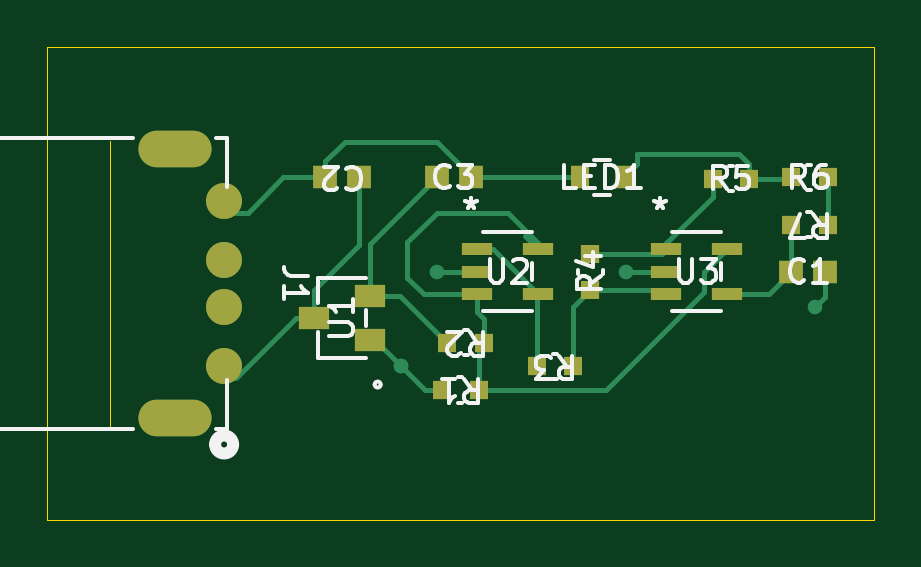
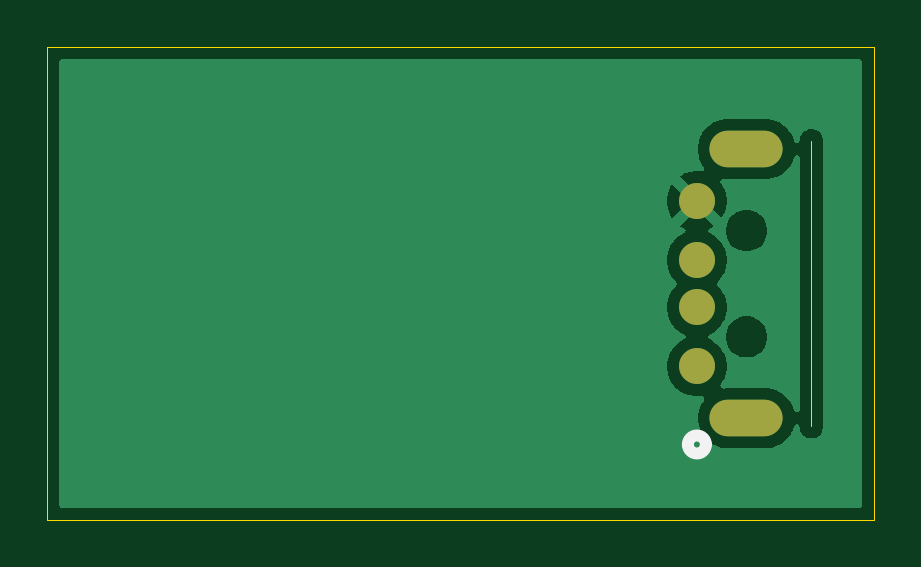
Circuit board: 9 layer files. Board 35.0 x 20.0 mm.
- bottom_copper: eclectronicsmp1-B_Cu.gbr (14260 bytes)
- bottom_mask: eclectronicsmp1-B_Mask.gbr (695 bytes)
- paste: eclectronicsmp1-B_Paste.gbr (460 bytes)
- bottom_silk: eclectronicsmp1-B_Silkscreen.gbr (655 bytes)
- outline: eclectronicsmp1-Edge_Cuts.gbr (746 bytes)
- top_copper: eclectronicsmp1-F_Cu.gbr (7953 bytes)
- top_mask: eclectronicsmp1-F_Mask.gbr (2078 bytes)
- paste: eclectronicsmp1-F_Paste.gbr (1843 bytes)
- top_silk: eclectronicsmp1-F_Silkscreen.gbr (19756 bytes)

=== bottom_copper: eclectronicsmp1-B_Cu.gbr (14260 bytes, source omitted) ===
=== bottom_mask: eclectronicsmp1-B_Mask.gbr ===
%TF.GenerationSoftware,KiCad,Pcbnew,10.0.6*%
%TF.CreationDate,2026-09-18T11:08:58-04:00*%
%TF.ProjectId,eclectronicsmp1,65636c65-6374-4726-9f6e-6963736d7031,rev?*%
%TF.SameCoordinates,Original*%
%TF.FileFunction,Soldermask,Bot*%
%TF.FilePolarity,Negative*%
%FSLAX46Y46*%
G04 Gerber Fmt 4.6, Leading zero omitted, Abs format (unit mm)*
G04 Created by KiCad (PCBNEW 10.0.6) date 2026-09-18 11:08:58*
%MOMM*%
%LPD*%
G01*
G04 APERTURE LIST*
%ADD10O,3.098800X1.549400*%
%ADD11C,1.524000*%
G04 APERTURE END LIST*
D10*
%TO.C,J1*%
X184399999Y-107299999D03*
X184399999Y-118700001D03*
D11*
X186500000Y-116499999D03*
X186500000Y-114000000D03*
X186500000Y-111999999D03*
X186500000Y-109500001D03*
%TD*%
M02*

=== paste: eclectronicsmp1-B_Paste.gbr ===
%TF.GenerationSoftware,KiCad,Pcbnew,10.0.6*%
%TF.CreationDate,2026-09-18T11:08:57-04:00*%
%TF.ProjectId,eclectronicsmp1,65636c65-6374-4726-9f6e-6963736d7031,rev?*%
%TF.SameCoordinates,Original*%
%TF.FileFunction,Paste,Bot*%
%TF.FilePolarity,Positive*%
%FSLAX46Y46*%
G04 Gerber Fmt 4.6, Leading zero omitted, Abs format (unit mm)*
G04 Created by KiCad (PCBNEW 10.0.6) date 2026-09-18 11:08:57*
%MOMM*%
%LPD*%
G01*
G04 APERTURE LIST*
G04 APERTURE END LIST*
M02*

=== bottom_silk: eclectronicsmp1-B_Silkscreen.gbr ===
%TF.GenerationSoftware,KiCad,Pcbnew,10.0.6*%
%TF.CreationDate,2026-09-18T11:08:57-04:00*%
%TF.ProjectId,eclectronicsmp1,65636c65-6374-4726-9f6e-6963736d7031,rev?*%
%TF.SameCoordinates,Original*%
%TF.FileFunction,Legend,Bot*%
%TF.FilePolarity,Positive*%
%FSLAX46Y46*%
G04 Gerber Fmt 4.6, Leading zero omitted, Abs format (unit mm)*
G04 Created by KiCad (PCBNEW 10.0.6) date 2026-09-18 11:08:57*
%MOMM*%
%LPD*%
G01*
G04 APERTURE LIST*
%ADD10C,0.508000*%
G04 APERTURE END LIST*
%TO.C,J1*%
D10*
X186881000Y-119807200D02*
G75*
G02*
X186119000Y-119807200I-381000J0D01*
G01*
X186119000Y-119807200D02*
G75*
G02*
X186881000Y-119807200I381000J0D01*
G01*
%TD*%
M02*

=== outline: eclectronicsmp1-Edge_Cuts.gbr ===
%TF.GenerationSoftware,KiCad,Pcbnew,10.0.6*%
%TF.CreationDate,2026-09-18T11:08:58-04:00*%
%TF.ProjectId,eclectronicsmp1,65636c65-6374-4726-9f6e-6963736d7031,rev?*%
%TF.SameCoordinates,Original*%
%TF.FileFunction,Profile,NP*%
%FSLAX46Y46*%
G04 Gerber Fmt 4.6, Leading zero omitted, Abs format (unit mm)*
G04 Created by KiCad (PCBNEW 10.0.6) date 2026-09-18 11:08:58*
%MOMM*%
%LPD*%
G01*
G04 APERTURE LIST*
%TA.AperFunction,Profile*%
%ADD10C,0.050000*%
%TD*%
%TA.AperFunction,Profile*%
%ADD11C,0.025400*%
%TD*%
G04 APERTURE END LIST*
D10*
X179000000Y-103000000D02*
X214000000Y-103000000D01*
X214000000Y-123000000D01*
X179000000Y-123000000D01*
X179000000Y-103000000D01*
%TO.C,J1*%
D11*
X181649999Y-119045200D02*
X181649999Y-106954800D01*
%TD*%
M02*

=== top_copper: eclectronicsmp1-F_Cu.gbr (7953 bytes, source omitted) ===
=== top_mask: eclectronicsmp1-F_Mask.gbr ===
%TF.GenerationSoftware,KiCad,Pcbnew,10.0.6*%
%TF.CreationDate,2026-09-18T11:08:58-04:00*%
%TF.ProjectId,eclectronicsmp1,65636c65-6374-4726-9f6e-6963736d7031,rev?*%
%TF.SameCoordinates,Original*%
%TF.FileFunction,Soldermask,Top*%
%TF.FilePolarity,Negative*%
%FSLAX46Y46*%
G04 Gerber Fmt 4.6, Leading zero omitted, Abs format (unit mm)*
G04 Created by KiCad (PCBNEW 10.0.6) date 2026-09-18 11:08:58*
%MOMM*%
%LPD*%
G01*
G04 APERTURE LIST*
%ADD10O,3.098800X1.549400*%
%ADD11C,1.524000*%
%ADD12R,0.762000X0.812800*%
%ADD13R,0.762000X0.990600*%
%ADD14R,1.005599X0.949998*%
%ADD15R,1.320800X0.508000*%
%ADD16R,1.320800X0.939800*%
%ADD17R,0.812800X0.762000*%
G04 APERTURE END LIST*
D10*
%TO.C,J1*%
X184399999Y-107299999D03*
X184399999Y-118700001D03*
D11*
X186500000Y-116499999D03*
X186500000Y-114000000D03*
X186500000Y-111999999D03*
X186500000Y-109500001D03*
%TD*%
D12*
%TO.C,R1*%
X197274700Y-117500000D03*
X195725300Y-117500000D03*
%TD*%
D13*
%TO.C,LED1*%
X201572900Y-108500000D03*
X203427100Y-108500000D03*
%TD*%
D14*
%TO.C,C1*%
X210500000Y-112500000D03*
X211955598Y-112500000D03*
%TD*%
D12*
%TO.C,R6*%
X210500000Y-108500000D03*
X212049400Y-108500000D03*
%TD*%
%TO.C,R7*%
X212049400Y-110500000D03*
X210500000Y-110500000D03*
%TD*%
D15*
%TO.C,U3*%
X205204600Y-111549999D03*
X205204600Y-112500000D03*
X205204600Y-113450001D03*
X207795400Y-113450001D03*
X207795400Y-111549999D03*
%TD*%
D12*
%TO.C,R5*%
X207175900Y-108549999D03*
X208725300Y-108549999D03*
%TD*%
D16*
%TO.C,U1*%
X192695200Y-115400002D03*
X192695200Y-113500000D03*
X190304800Y-114450001D03*
%TD*%
D15*
%TO.C,U2*%
X197204600Y-111549999D03*
X197204600Y-112500000D03*
X197204600Y-113450001D03*
X199795400Y-113450001D03*
X199795400Y-111549999D03*
%TD*%
D17*
%TO.C,R4*%
X202000000Y-113274700D03*
X202000000Y-111725300D03*
%TD*%
D14*
%TO.C,C2*%
X192227799Y-108500000D03*
X190772201Y-108500000D03*
%TD*%
D12*
%TO.C,R3*%
X201274700Y-116500000D03*
X199725300Y-116500000D03*
%TD*%
D14*
%TO.C,C3*%
X195500000Y-108500000D03*
X196955598Y-108500000D03*
%TD*%
D12*
%TO.C,R2*%
X197500000Y-115500000D03*
X195950600Y-115500000D03*
%TD*%
M02*

=== paste: eclectronicsmp1-F_Paste.gbr ===
%TF.GenerationSoftware,KiCad,Pcbnew,10.0.6*%
%TF.CreationDate,2026-09-18T11:08:57-04:00*%
%TF.ProjectId,eclectronicsmp1,65636c65-6374-4726-9f6e-6963736d7031,rev?*%
%TF.SameCoordinates,Original*%
%TF.FileFunction,Paste,Top*%
%TF.FilePolarity,Positive*%
%FSLAX46Y46*%
G04 Gerber Fmt 4.6, Leading zero omitted, Abs format (unit mm)*
G04 Created by KiCad (PCBNEW 10.0.6) date 2026-09-18 11:08:57*
%MOMM*%
%LPD*%
G01*
G04 APERTURE LIST*
%ADD10R,0.762000X0.812800*%
%ADD11R,0.762000X0.990600*%
%ADD12R,1.005599X0.949998*%
%ADD13R,1.320800X0.508000*%
%ADD14R,1.320800X0.939800*%
%ADD15R,0.812800X0.762000*%
G04 APERTURE END LIST*
D10*
%TO.C,R1*%
X197274700Y-117500000D03*
X195725300Y-117500000D03*
%TD*%
D11*
%TO.C,LED1*%
X201572900Y-108500000D03*
X203427100Y-108500000D03*
%TD*%
D12*
%TO.C,C1*%
X210500000Y-112500000D03*
X211955598Y-112500000D03*
%TD*%
D10*
%TO.C,R6*%
X210500000Y-108500000D03*
X212049400Y-108500000D03*
%TD*%
%TO.C,R7*%
X212049400Y-110500000D03*
X210500000Y-110500000D03*
%TD*%
D13*
%TO.C,U3*%
X205204600Y-111549999D03*
X205204600Y-112500000D03*
X205204600Y-113450001D03*
X207795400Y-113450001D03*
X207795400Y-111549999D03*
%TD*%
D10*
%TO.C,R5*%
X207175900Y-108549999D03*
X208725300Y-108549999D03*
%TD*%
D14*
%TO.C,U1*%
X192695200Y-115400002D03*
X192695200Y-113500000D03*
X190304800Y-114450001D03*
%TD*%
D13*
%TO.C,U2*%
X197204600Y-111549999D03*
X197204600Y-112500000D03*
X197204600Y-113450001D03*
X199795400Y-113450001D03*
X199795400Y-111549999D03*
%TD*%
D15*
%TO.C,R4*%
X202000000Y-113274700D03*
X202000000Y-111725300D03*
%TD*%
D12*
%TO.C,C2*%
X192227799Y-108500000D03*
X190772201Y-108500000D03*
%TD*%
D10*
%TO.C,R3*%
X201274700Y-116500000D03*
X199725300Y-116500000D03*
%TD*%
D12*
%TO.C,C3*%
X195500000Y-108500000D03*
X196955598Y-108500000D03*
%TD*%
D10*
%TO.C,R2*%
X197500000Y-115500000D03*
X195950600Y-115500000D03*
%TD*%
M02*

=== top_silk: eclectronicsmp1-F_Silkscreen.gbr (19756 bytes, source omitted) ===
